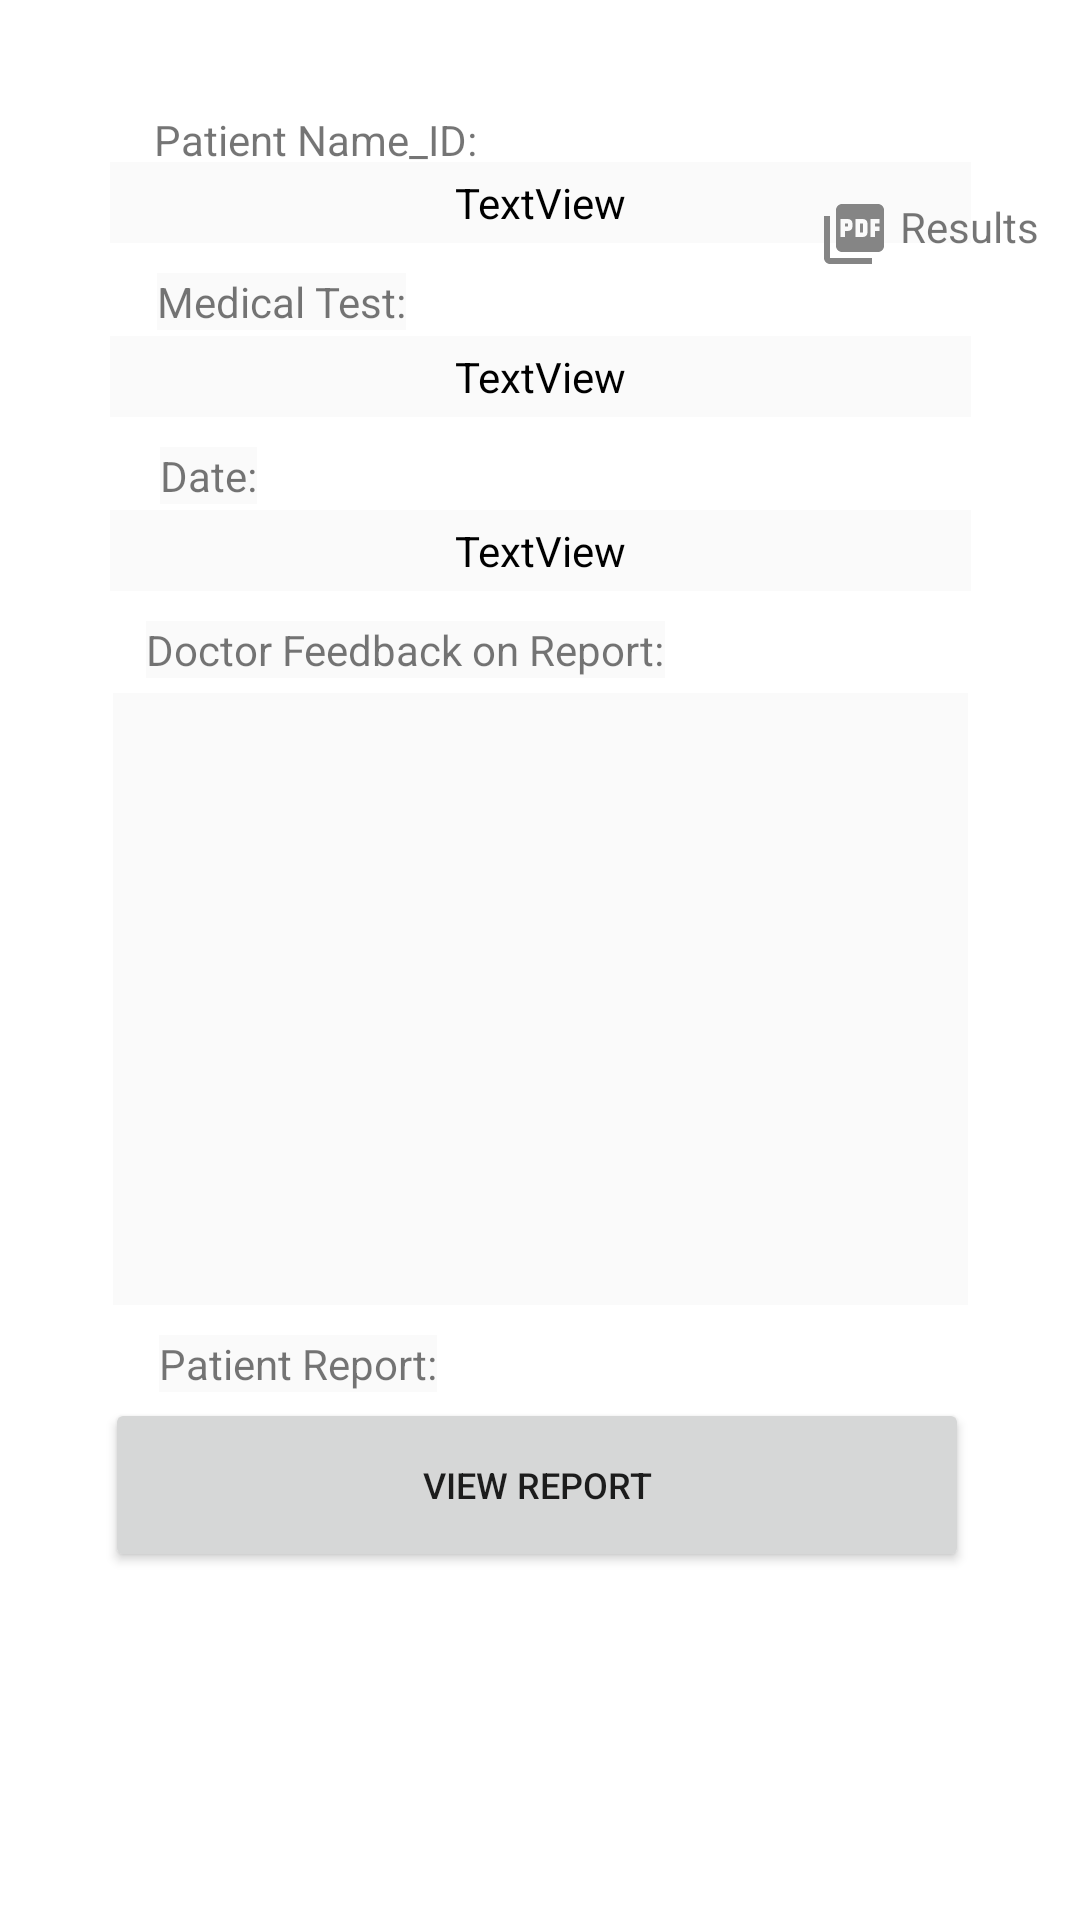

Write the Android layout XML for this screen, with the resource values it uses.
<!-- AndroidManifest.xml: application theme Theme.Medbar -->
<!-- res/layout/activity_view_report_results.xml -->
<?xml version="1.0" encoding="utf-8"?>
<androidx.constraintlayout.widget.ConstraintLayout xmlns:android="http://schemas.android.com/apk/res/android"
    xmlns:app="http://schemas.android.com/apk/res-auto"
    xmlns:tools="http://schemas.android.com/tools"
    android:layout_width="match_parent"
    android:layout_height="match_parent"
    >



    <include
        android:id="@+id/toolbar"
        layout="@layout/toolbar" />


    <TextView
        android:id="@+id/comments_report"
        android:layout_width="285dp"
        android:layout_height="204dp"
        android:layout_marginBottom="10dp"
        android:background="@color/background"
        android:gravity="center"
        android:textColor="@color/black"
        app:layout_constraintBottom_toTopOf="@+id/textView17"
        app:layout_constraintEnd_toEndOf="parent"
        app:layout_constraintStart_toStartOf="parent" />

    <TextView
        android:id="@+id/patient_id_report"
        android:layout_width="287dp"
        android:layout_height="27dp"
        android:layout_marginBottom="10dp"
        android:background="@color/background"
        android:gravity="center"
        android:text="TextView"
        android:textColor="@color/black"
        app:layout_constraintBottom_toTopOf="@+id/textView16"
        app:layout_constraintEnd_toEndOf="parent"
        app:layout_constraintStart_toStartOf="parent" />

    <TextView
        android:id="@+id/test_date_report"
        android:layout_width="287dp"
        android:layout_height="27dp"
        android:layout_marginBottom="10dp"
        android:background="@color/background"
        android:gravity="center"
        android:text="TextView"
        android:textColor="@color/black"
        app:layout_constraintBottom_toTopOf="@+id/comments_rp"
        app:layout_constraintEnd_toEndOf="parent"
        app:layout_constraintStart_toStartOf="parent" />

    <TextView
        android:id="@+id/comments_rp"
        android:layout_width="wrap_content"
        android:layout_height="wrap_content"
        android:layout_marginBottom="5dp"
        android:background="@color/background"
        android:scrollbars="vertical"
        android:text="Doctor Feedback on Report:"
        app:layout_constraintBottom_toTopOf="@+id/comments_report"
        app:layout_constraintEnd_toEndOf="parent"
        app:layout_constraintHorizontal_bias="0.261"
        app:layout_constraintStart_toStartOf="parent" />

    <TextView
        android:id="@+id/patient_test_report"
        android:layout_width="287dp"
        android:layout_height="27dp"
        android:layout_marginBottom="10dp"
        android:background="@color/background"
        android:gravity="center"
        android:text="TextView"
        android:textColor="@color/black"
        app:layout_constraintBottom_toTopOf="@+id/textView14"
        app:layout_constraintEnd_toEndOf="parent"
        app:layout_constraintStart_toStartOf="parent" />

    <TextView
        android:id="@+id/textView16"
        android:layout_width="wrap_content"
        android:layout_height="wrap_content"
        android:layout_marginBottom="2dp"
        android:background="@color/background"
        android:text="Medical Test:"
        app:layout_constraintBottom_toTopOf="@+id/patient_test_report"
        app:layout_constraintEnd_toEndOf="parent"
        app:layout_constraintHorizontal_bias="0.189"
        app:layout_constraintStart_toStartOf="parent" />

    <TextView
        android:id="@+id/textView14"
        android:layout_width="wrap_content"
        android:layout_height="wrap_content"
        android:layout_marginBottom="2dp"
        android:background="@color/background"
        android:text="Date:"
        app:layout_constraintBottom_toTopOf="@+id/test_date_report"
        app:layout_constraintEnd_toEndOf="parent"
        app:layout_constraintHorizontal_bias="0.163"
        app:layout_constraintStart_toStartOf="parent" />

    <TextView
        android:id="@+id/patientName3"
        android:layout_width="wrap_content"
        android:layout_height="wrap_content"
        android:layout_marginTop="40dp"
        android:layout_marginBottom="2dp"
        android:text="Patient Name_ID:"
        app:layout_constraintBottom_toTopOf="@+id/patient_id_report"
        app:layout_constraintEnd_toEndOf="parent"
        app:layout_constraintHorizontal_bias="0.204"
        app:layout_constraintStart_toStartOf="parent"
        app:layout_constraintTop_toBottomOf="@+id/toolbar"
        app:layout_constraintVertical_bias="0.935" />

    <TextView
        android:id="@+id/textView4"
        android:layout_width="wrap_content"
        android:layout_height="wrap_content"
        android:layout_marginTop="10dp"
        android:layout_marginBottom="116dp"
        android:drawableLeft="@drawable/ic_baseline_picture_as_pdf_24"
        android:text=" Results"
        app:layout_constraintBottom_toTopOf="@+id/patient_id_report"
        app:layout_constraintEnd_toEndOf="parent"
        app:layout_constraintHorizontal_bias="0.952"
        app:layout_constraintStart_toStartOf="parent"
        app:layout_constraintTop_toBottomOf="@+id/toolbar"
        app:layout_constraintVertical_bias="0.0" />

    <TextView
        android:id="@+id/textView17"
        android:layout_width="wrap_content"
        android:layout_height="wrap_content"
        android:layout_marginBottom="2dp"
        android:background="@color/background"
        android:text="Patient Report:"
        app:layout_constraintBottom_toTopOf="@+id/viewReport"
        app:layout_constraintEnd_toEndOf="parent"
        app:layout_constraintHorizontal_bias="0.198"
        app:layout_constraintStart_toStartOf="parent" />

    <Button
        android:id="@+id/viewReport"
        android:layout_width="288dp"
        android:layout_height="58dp"
        android:layout_marginBottom="116dp"
        android:text="View Report"
        android:textSize="12sp"
        app:iconTint="@color/background"
        app:layout_constraintBottom_toBottomOf="parent"
        app:layout_constraintEnd_toEndOf="parent"
        app:layout_constraintHorizontal_bias="0.488"
        app:layout_constraintStart_toStartOf="parent" />

</androidx.constraintlayout.widget.ConstraintLayout>
<!-- res/layout/toolbar.xml (included above) -->
<?xml version="1.0" encoding="utf-8"?>
<androidx.appcompat.widget.Toolbar xmlns:android="http://schemas.android.com/apk/res/android"
    android:layout_width="match_parent"
    android:layout_height="wrap_content"
    android:background="@color/white"
    android:textSize="8sp"
    >

</androidx.appcompat.widget.Toolbar>
<!-- resources referenced by this layout -->
<resources>
  <color name="background">#FAFAFA</color>
  <color name="black">#FF000000</color>
  <color name="white">#FFFFFFFF</color>
  <!-- drawable ic_baseline_picture_as_pdf_24 (drawable) -->
  <vector android:height="24dp" android:tint="#858585"
      android:viewportHeight="24" android:viewportWidth="24"
      android:width="24dp" xmlns:android="http://schemas.android.com/apk/res/android">
      <path android:fillColor="@android:color/white" android:pathData="M20,2L8,2c-1.1,0 -2,0.9 -2,2v12c0,1.1 0.9,2 2,2h12c1.1,0 2,-0.9 2,-2L22,4c0,-1.1 -0.9,-2 -2,-2zM11.5,9.5c0,0.83 -0.67,1.5 -1.5,1.5L9,11v2L7.5,13L7.5,7L10,7c0.83,0 1.5,0.67 1.5,1.5v1zM16.5,11.5c0,0.83 -0.67,1.5 -1.5,1.5h-2.5L12.5,7L15,7c0.83,0 1.5,0.67 1.5,1.5v3zM20.5,8.5L19,8.5v1h1.5L20.5,11L19,11v2h-1.5L17.5,7h3v1.5zM9,9.5h1v-1L9,8.5v1zM4,6L2,6v14c0,1.1 0.9,2 2,2h14v-2L4,20L4,6zM14,11.5h1v-3h-1v3z"/>
  </vector>
  <style name="Theme.Medbar" parent="Theme.MaterialComponents.DayNight.NoActionBar">
          
          <item name="colorPrimary">@color/black</item>
          <item name="colorPrimaryVariant">@color/purple_700</item>
          <item name="colorOnPrimary">@color/white</item>
          
          <item name="colorSecondary">@color/black</item>
          <item name="colorSecondaryVariant">@color/teal_700</item>
          <item name="colorOnSecondary">@color/black</item>
          
          <item name="android:statusBarColor" tools:targetApi="l">?attr/colorPrimaryVariant</item>
          
      </style>
  <color name="purple_700">#FF3700B3</color>
  <color name="teal_700">#FF018786</color>
</resources>
